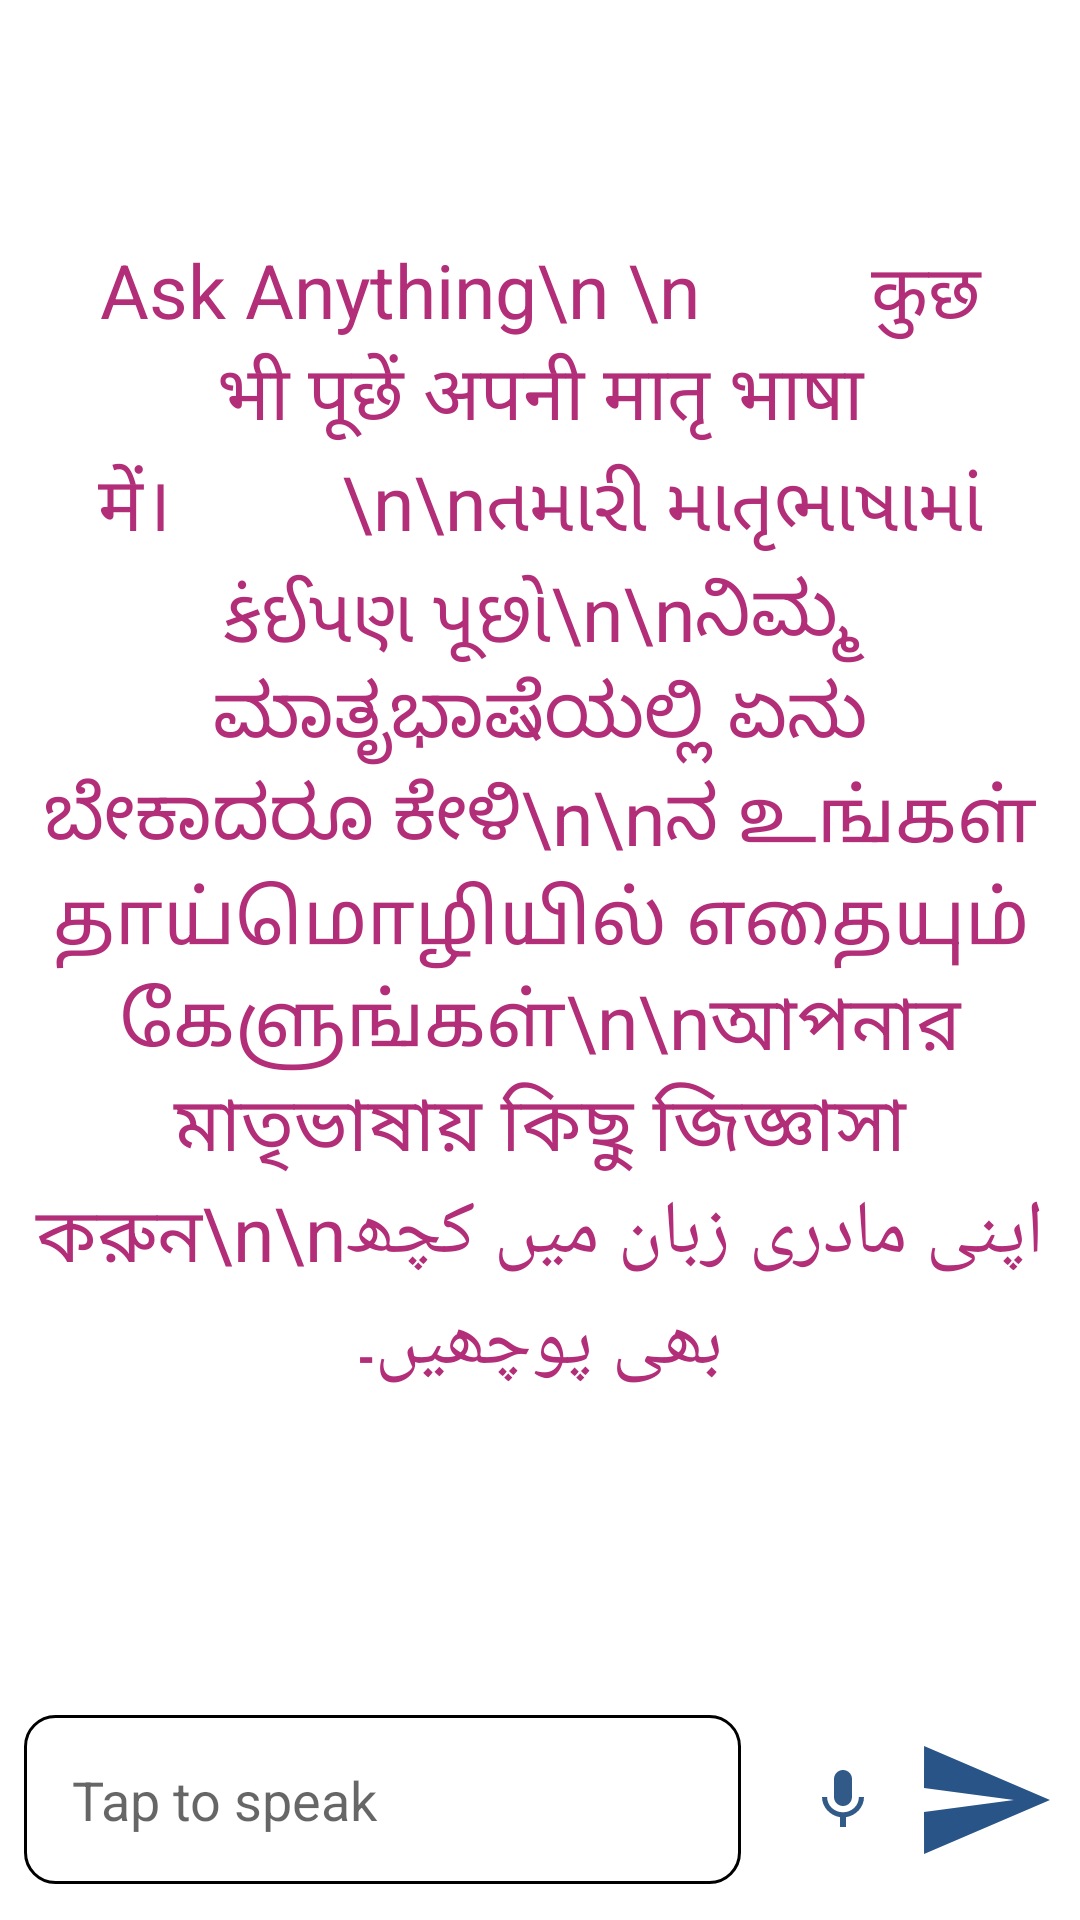

Reconstruct the res/layout file that produces this screen, plus the resources it refers to.
<!-- AndroidManifest.xml: application theme Theme.JustAskMe -->
<!-- res/layout/activity_main.xml -->
<?xml version="1.0" encoding="utf-8"?>
<RelativeLayout xmlns:android="http://schemas.android.com/apk/res/android"
    xmlns:app="http://schemas.android.com/apk/res-auto"
    xmlns:tools="http://schemas.android.com/tools"
    android:layout_width="match_parent"
    android:layout_height="match_parent"
    tools:context=".MainActivity">

    <androidx.recyclerview.widget.RecyclerView
        android:layout_width="match_parent"
        android:layout_height="match_parent"
        android:id = "@+id/recycler_view"
        android:layout_above="@id/bottom_layout"
        />


    <TextView
        android:id="@+id/welcome_text"
        android:layout_width="match_parent"
        android:layout_height="617dp"
        android:layout_alignBottom="@+id/recycler_view"
        android:layout_marginBottom="15dp"
        android:gravity="center"
        android:textColor="#b32e78"
        android:padding="8dp"
        android:text="Ask Anything\n \n         कुछ भी पूछें अपनी मातृ भाषा में।
        \n\nતમારી માતૃભાષામાં કંઈપણ પૂછો\n\nನಿಮ್ಮ ಮಾತೃಭಾಷೆಯಲ್ಲಿ ಏನು ಬೇಕಾದರೂ ಕೇಳಿ\n\nನ
உங்கள் தாய்மொழியில் எதையும் கேளுங்கள்\n\nআপনার মাতৃভাষায় কিছু জিজ্ঞাসা করুন\n\nاپنی مادری زبان میں کچھ بھی پوچھیں۔"
        android:textSize="25dp" />

    <RelativeLayout
        android:layout_width="match_parent"
        android:layout_height="80dp"
        android:layout_alignParentBottom="true"
        android:padding="8dp"
        android:id="@+id/bottom_layout">

        <EditText
            android:id="@+id/message_edit_text"
            android:layout_width="match_parent"
            android:layout_height="wrap_content"
            android:layout_centerVertical="true"
            android:layout_toLeftOf="@id/mic_btn"
            android:background="@drawable/rounded_corner"
            android:hint="Tap to speak"
            android:padding="16dp"
            android:textColor="#b01870" />

        <ImageButton
            android:id="@+id/send_btn"
            android:layout_width="48dp"
            android:layout_height="48dp"
            android:layout_alignParentEnd="true"
            android:layout_centerInParent="true"
            android:layout_marginStart="10dp"

            android:background="?attr/selectableItemBackgroundBorderless"
            android:padding="8dp"
            android:src="@drawable/baseline_send_24"
            />

        <ImageButton
            android:id="@+id/mic_btn"
            android:layout_width="48dp"
            android:layout_height="48dp"
            android:layout_alignParentEnd="true"
            android:layout_centerHorizontal="true"
            android:layout_marginStart="10dp"
            android:layout_marginTop="8dp"
            android:layout_marginEnd="47dp"
            android:layout_marginRight="4dp"
            android:layout_toLeftOf="@id/send_btn"
            android:background="?attr/selectableItemBackgroundBorderless"
            android:padding="1dp"
            android:src="@drawable/baseline_mic_24"/>

    </RelativeLayout>

</RelativeLayout>
<!-- resources referenced by this layout -->
<resources>
  <!-- drawable baseline_mic_24 (drawable) -->
  <vector android:height="24dp" android:tint="#315A88"
      android:viewportHeight="24" android:viewportWidth="24"
      android:width="24dp" xmlns:android="http://schemas.android.com/apk/res/android">
      <path android:fillColor="@android:color/white" android:pathData="M12,14c1.66,0 2.99,-1.34 2.99,-3L15,5c0,-1.66 -1.34,-3 -3,-3S9,3.34 9,5v6c0,1.66 1.34,3 3,3zM17.3,11c0,3 -2.54,5.1 -5.3,5.1S6.7,14 6.7,11L5,11c0,3.41 2.72,6.23 6,6.72L11,21h2v-3.28c3.28,-0.48 6,-3.3 6,-6.72h-1.7z"/>
  </vector>
  <!-- drawable baseline_send_24 (drawable) -->
  <vector android:autoMirrored="true" android:height="48dp"
      android:tint="#285487" android:viewportHeight="24"
      android:viewportWidth="24" android:width="48dp" xmlns:android="http://schemas.android.com/apk/res/android">
      <path android:fillColor="@android:color/white" android:pathData="M2.01,21L23,12 2.01,3 2,10l15,2 -15,2z"/>
  </vector>
  <!-- drawable rounded_corner (drawable) -->
  <?xml version="1.0" encoding="utf-8"?>
  <shape xmlns:android="http://schemas.android.com/apk/res/android"
      android:shape="rectangle">
      <solid android:color="#ffffffff"/>
      <stroke android:width="1dp"/>
      <corners android:radius="10dp"/>
  </shape>
  <style name="Theme.JustAskMe" parent="Theme.MaterialComponents.DayNight.DarkActionBar">
          
          <item name="colorPrimary">@color/purple_500</item>
          <item name="colorPrimaryVariant">@color/purple_700</item>
          <item name="colorOnPrimary">@color/white</item>
          
          <item name="colorSecondary">@color/teal_200</item>
          <item name="colorSecondaryVariant">@color/teal_700</item>
          <item name="colorOnSecondary">@color/black</item>
          
          <item name="android:statusBarColor">?attr/colorPrimaryVariant</item>
          
      </style>
  <!-- not gathered from this repository: default colours our renderer supplied (Android Studio template values) -->
  <color name="purple_500">#FF6200EE</color>
  <color name="purple_700">#FF3700B3</color>
  <color name="teal_200">#FF03DAC5</color>
  <color name="teal_700">#FF018786</color>
  <color name="black">#FF000000</color>
  <color name="white">#FFFFFFFF</color>
</resources>
